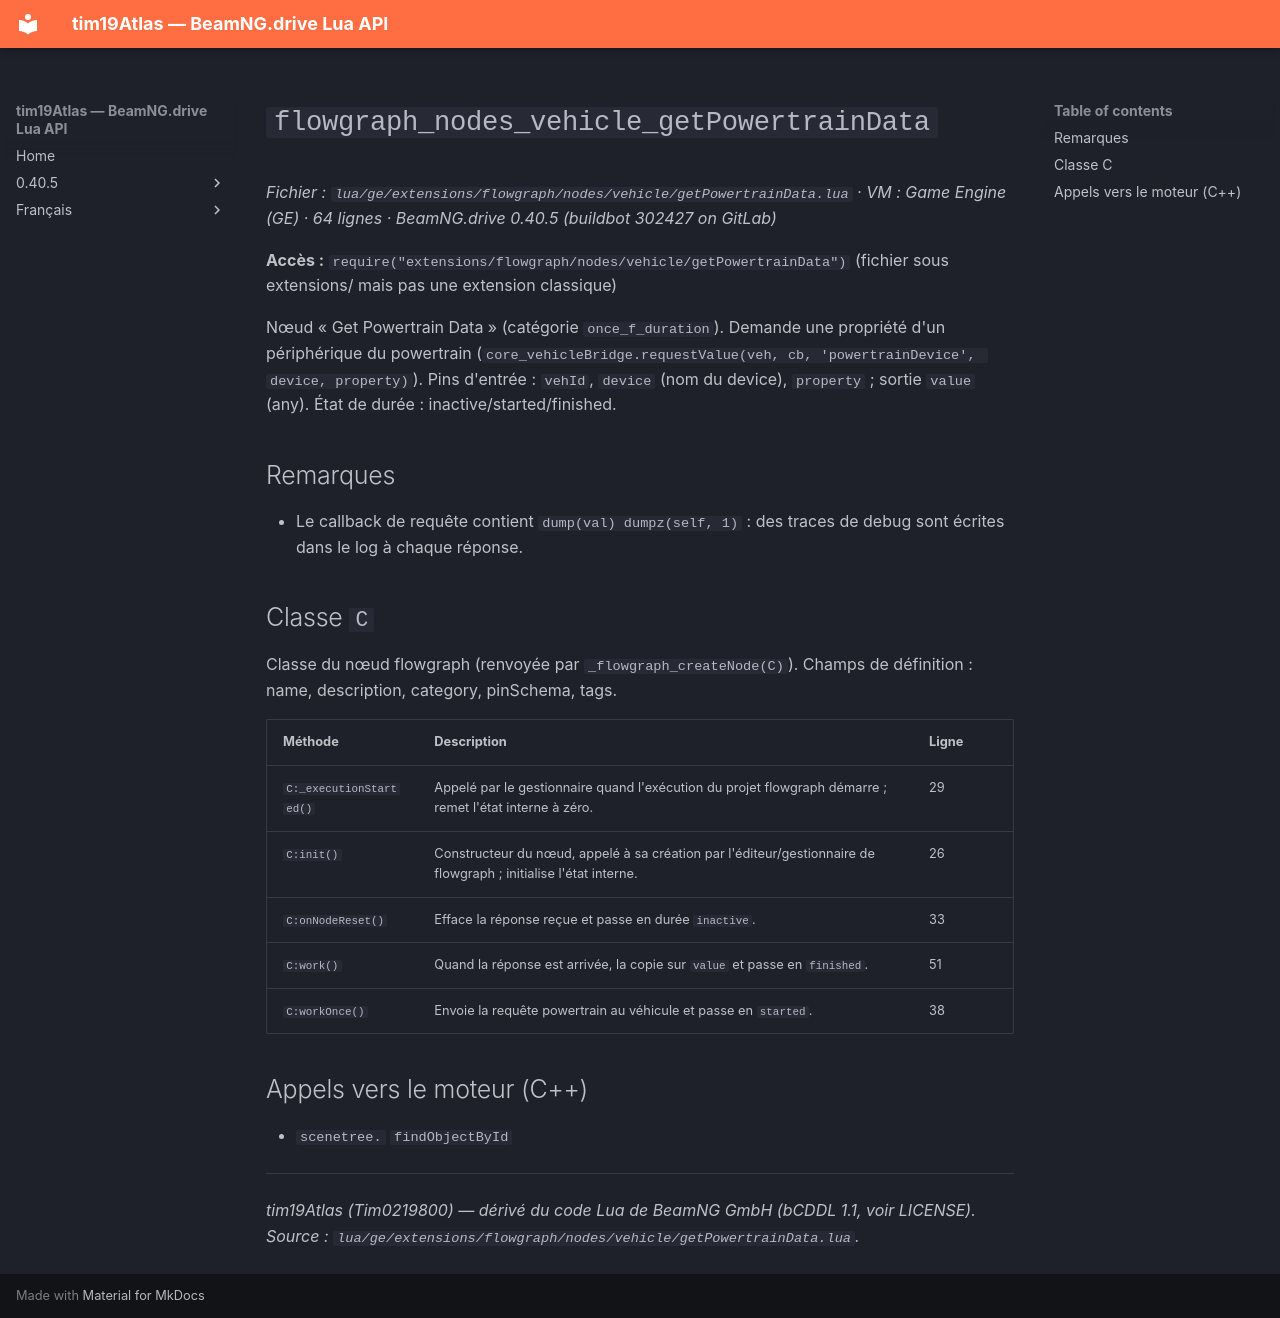

repository: Tim0219800/beamng-lua-atlas · page: fr/0.40.5/ge/extensions/flowgraph/nodes/vehicle/getPowertrainData.html · generator: mkdocs

# `flowgraph_nodes_vehicle_getPowertrainData`

*Fichier : `lua/ge/extensions/flowgraph/nodes/vehicle/getPowertrainData.lua` · VM : Game Engine (GE) · 64 lignes · BeamNG.drive 0.40.5 (buildbot 302427 on GitLab)*

**Accès :** `require("extensions/flowgraph/nodes/vehicle/getPowertrainData")` (fichier sous extensions/ mais pas une extension classique)

Nœud « Get Powertrain Data » (catégorie `once_f_duration`). Demande une propriété d'un périphérique du powertrain (`core_vehicleBridge.requestValue(veh, cb, 'powertrainDevice', device, property)`). Pins d'entrée : `vehId`, `device` (nom du device), `property` ; sortie `value` (any). État de durée : inactive/started/finished.

## Remarques

- Le callback de requête contient `dump(val) dumpz(self, 1)` : des traces de debug sont écrites dans le log à chaque réponse.

## Classe `C`

Classe du nœud flowgraph (renvoyée par `_flowgraph_createNode(C)`). Champs de définition : name, description, category, pinSchema, tags.

| Méthode | Description | Ligne |
|---|---|---|
| `C:_executionStarted()` | Appelé par le gestionnaire quand l'exécution du projet flowgraph démarre ; remet l'état interne à zéro. | 29 |
| `C:init()` | Constructeur du nœud, appelé à sa création par l'éditeur/gestionnaire de flowgraph ; initialise l'état interne. | 26 |
| `C:onNodeReset()` | Efface la réponse reçue et passe en durée `inactive`. | 33 |
| `C:work()` | Quand la réponse est arrivée, la copie sur `value` et passe en `finished`. | 51 |
| `C:workOnce()` | Envoie la requête powertrain au véhicule et passe en `started`. | 38 |

## Appels vers le moteur (C++)

- `scenetree.` `findObjectById`

---
*tim19Atlas (Tim0219800) — dérivé du code Lua de BeamNG GmbH (bCDDL 1.1, voir LICENSE). Source : `lua/ge/extensions/flowgraph/nodes/vehicle/getPowertrainData.lua`.*
